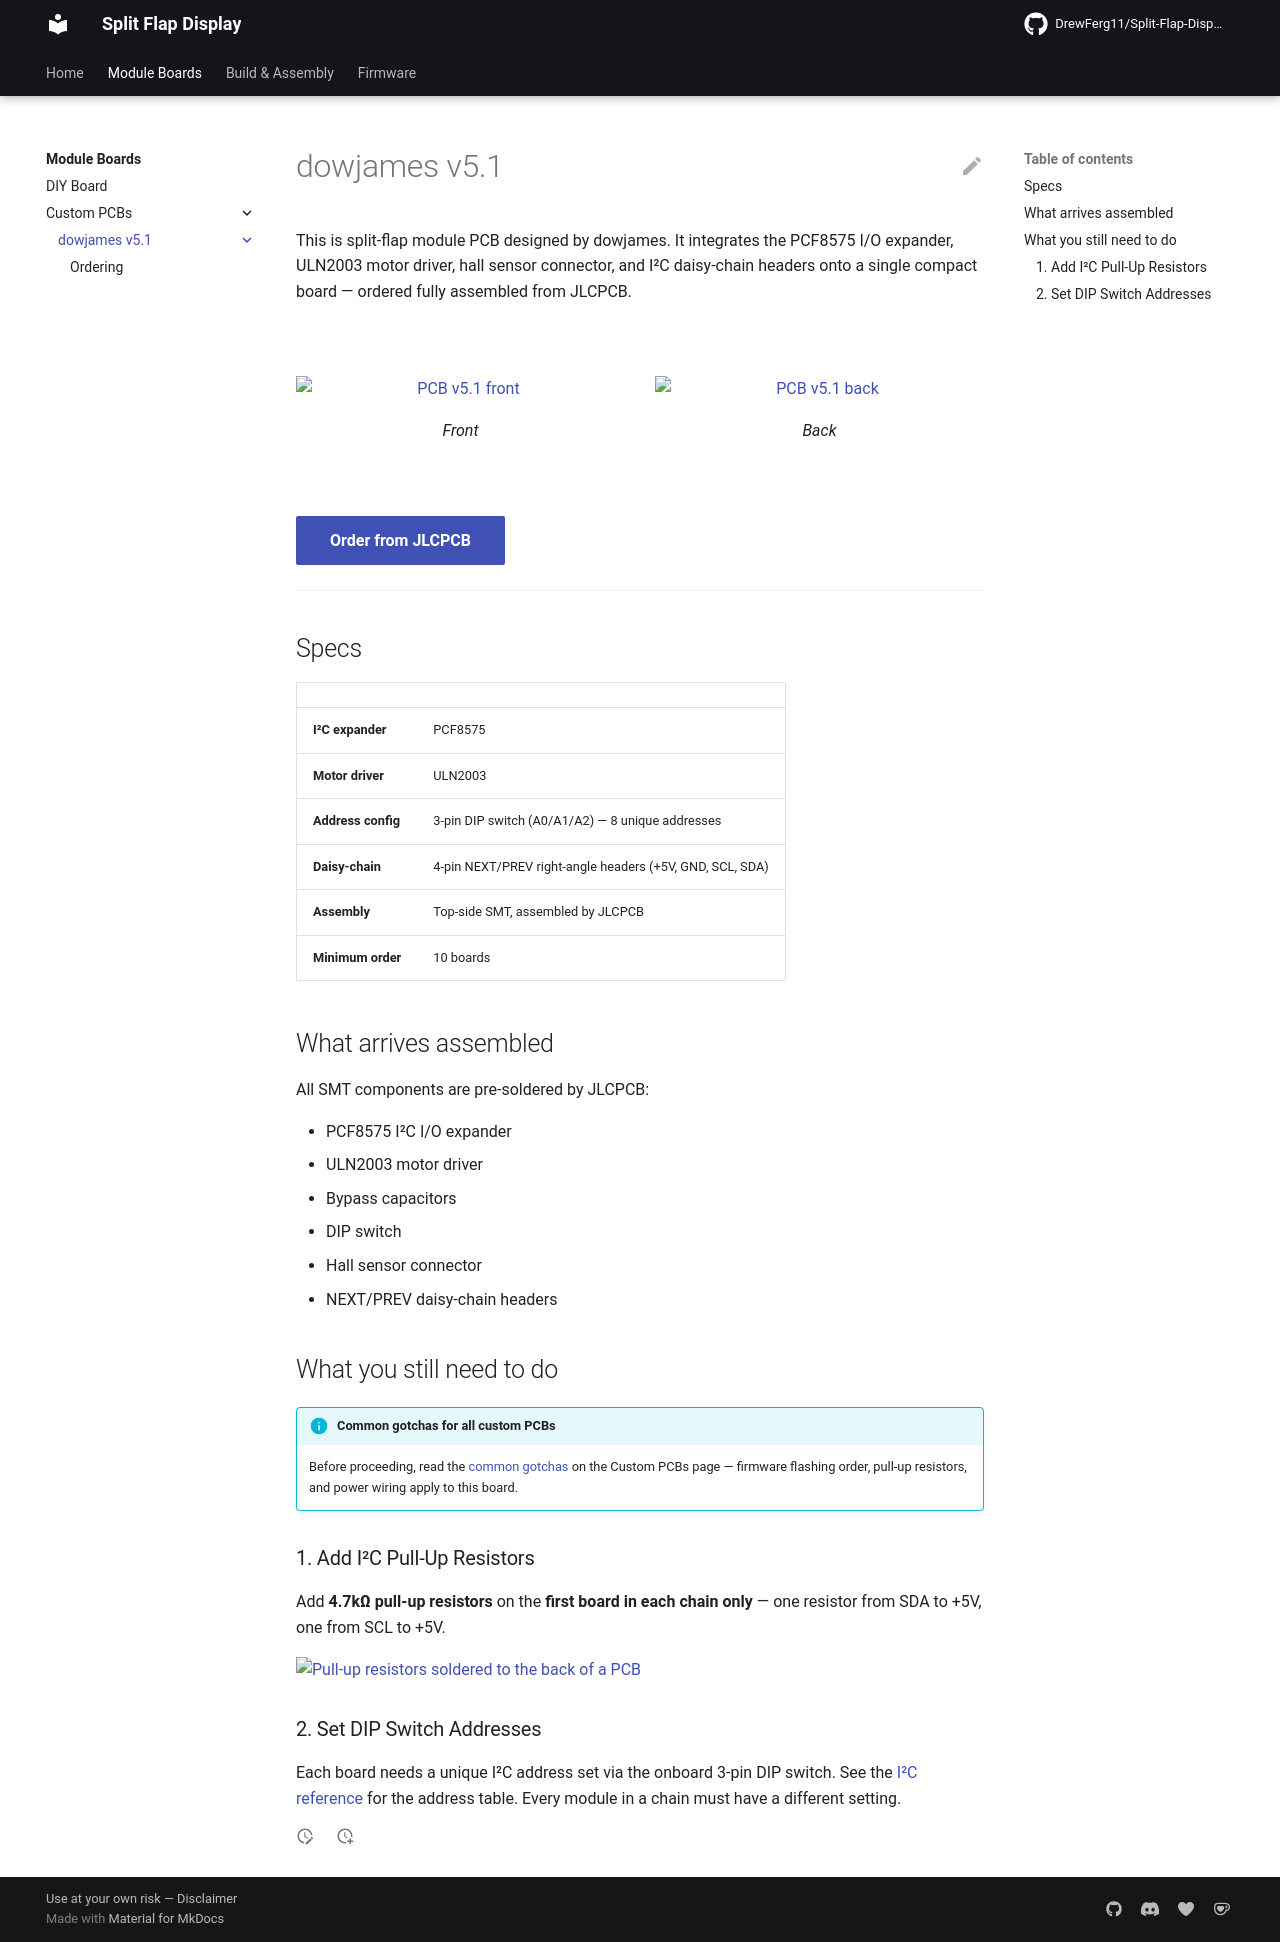

repository: DrewFerg11/Split-Flap-Display · page: module-boards/custom-pcb/dowjames-v5.1/index.html · generator: mkdocs

# dowjames v5.1

This is split-flap module PCB designed by dowjames. It integrates the PCF8575 I/O expander, ULN2003 motor driver, hall sensor connector, and I²C daisy-chain headers onto a single compact board — ordered fully assembled from JLCPCB.

<div style="display: flex; gap: 1.5rem; margin: 2rem 0;" markdown>
<figure style="flex: 1; text-align: center;" markdown>
![PCB v5.1 front](../../../assets/pcb/pcb-v5.1-front.png)
<figcaption>Front</figcaption>
</figure>
<figure style="flex: 1; text-align: center;" markdown>
![PCB v5.1 back](../../../assets/pcb/pcb-v5.1-back.png)
<figcaption>Back</figcaption>
</figure>
</div>

[Order from JLCPCB](ordering.md){ .md-button .md-button--primary }

---

## Specs

| | |
|---|---|
| **I²C expander** | PCF8575 |
| **Motor driver** | ULN2003 |
| **Address config** | 3-pin DIP switch (A0/A1/A2) — 8 unique addresses |
| **Daisy-chain** | 4-pin NEXT/PREV right-angle headers (+5V, GND, SCL, SDA) |
| **Assembly** | Top-side SMT, assembled by JLCPCB |
| **Minimum order** | 10 boards |

## What arrives assembled

All SMT components are pre-soldered by JLCPCB:

- PCF8575 I²C I/O expander
- ULN2003 motor driver
- Bypass capacitors
- DIP switch
- Hall sensor connector
- NEXT/PREV daisy-chain headers

## What you still need to do

!!! info "Common gotchas for all custom PCBs"
    Before proceeding, read the [common gotchas](../index.md#common-gotchas) on the Custom PCBs page — firmware flashing order, pull-up resistors, and power wiring apply to this board.

### 1. Add I²C Pull-Up Resistors

Add **4.7kΩ pull-up resistors** on the **first board in each chain only** — one resistor from SDA to +5V, one from SCL to +5V.

![Pull-up resistors soldered to the back of a PCB](../../../assets/pcb/pullup-resistors-back-1.jpg)

### 2. Set DIP Switch Addresses

Each board needs a unique I²C address set via the onboard 3-pin DIP switch. See the [I²C reference](../../../i2c.md#address-assignment-via-dip-switch) for the address table. Every module in a chain must have a different setting.
